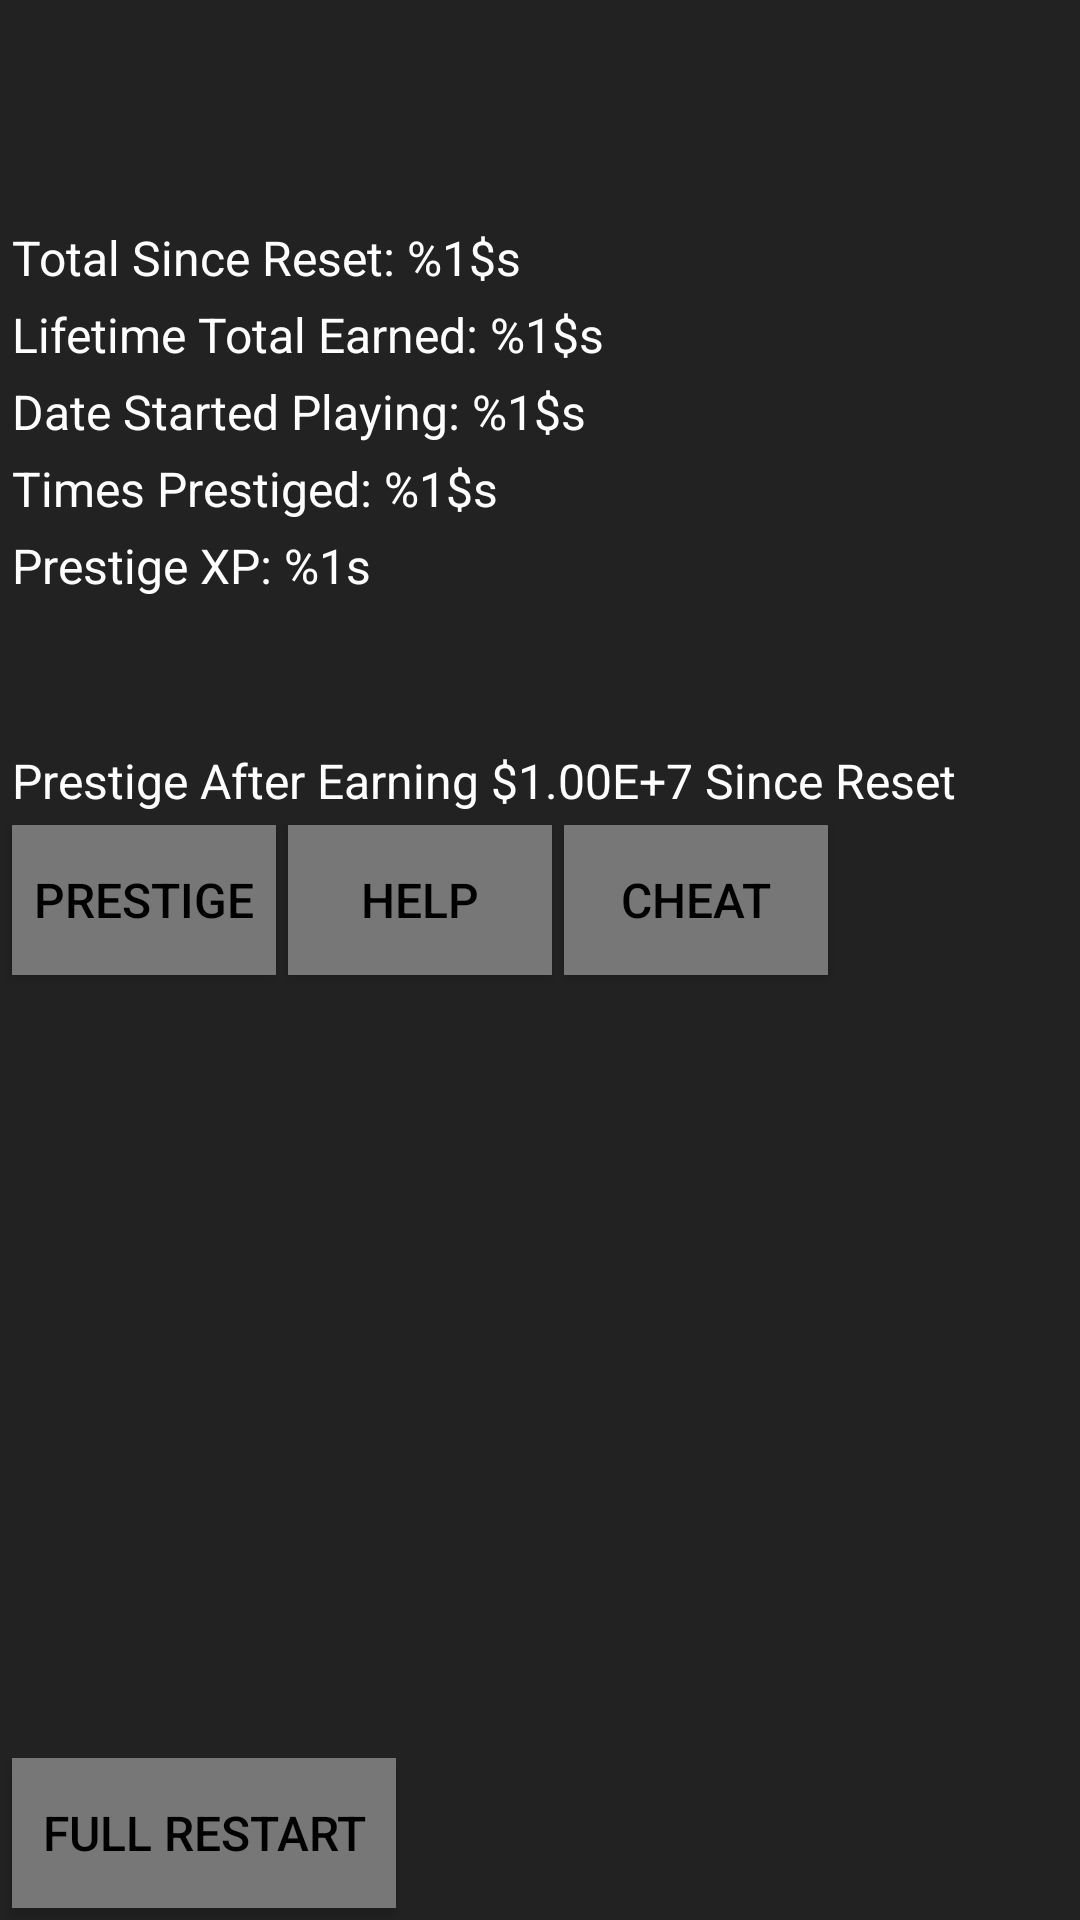

Produce the Android XML layout that renders to this screen, including the resource entries it uses.
<!-- AndroidManifest.xml: application theme AppTheme -->
<!-- res/layout/stats_fragment.xml -->
<?xml version="1.0" encoding="utf-8"?>
<RelativeLayout xmlns:android="http://schemas.android.com/apk/res/android"
                xmlns:tools="http://schemas.android.com/tools"
                android:layout_width="match_parent"
                android:layout_height="match_parent"
                tools:context=".View.StatsFragment"
                android:id="@+id/layout">


    <TextView
        android:id="@+id/total_since_reset"
        android:layout_width="match_parent"
        android:layout_height="wrap_content"
        android:layout_marginTop="75dp"
        android:layout_marginStart="4dp"
        android:textSize="16sp"
        android:textColor="@android:color/white"
        android:text="@string/totalSinceReset"/>

    <TextView
        android:id="@+id/lifetime_total"
        android:layout_width="match_parent"
        android:layout_height="wrap_content"
        android:layout_marginStart="4dp"
        android:layout_marginTop="4dp"
        android:layout_below="@id/total_since_reset"
        android:text="@string/lifetimeTotal"
        android:textColor="@android:color/white"
        android:textSize="16sp"/>

    <TextView
        android:id="@+id/date_started"
        android:layout_width="match_parent"
        android:layout_height="wrap_content"
        android:layout_marginStart="4dp"
        android:layout_marginTop="4dp"
        android:layout_below="@id/lifetime_total"
        android:text="@string/dateStarted"
        android:textColor="@android:color/white"
        android:textSize="16sp"/>

    <TextView
        android:id="@+id/times_reset"
        android:layout_width="match_parent"
        android:layout_height="wrap_content"
        android:layout_marginStart="4dp"
        android:layout_marginTop="4dp"
        android:layout_below="@id/date_started"
        android:text="@string/timesReset"
        android:textColor="@android:color/white"
        android:textSize="16sp"/>

    <TextView
        android:id="@+id/prestigeXP"
        android:layout_width="match_parent"
        android:layout_height="wrap_content"
        android:layout_marginStart="4dp"
        android:layout_marginTop="4dp"
        android:layout_below="@id/times_reset"
        android:text="@string/prestigeXP"
        android:textColor="@android:color/white"
        android:textSize="16sp"/>

    <TextView
        android:id="@+id/prestigeMessage"
        android:layout_width="wrap_content"
        android:layout_height="wrap_content"
        android:layout_marginStart="4dp"
        android:layout_marginEnd="4dp"
        android:layout_marginTop="50dp"
        android:layout_below="@id/prestigeXP"
        android:text="@string/prestigeMessage"
        android:textColor="@android:color/white"
        android:textSize="16sp"/>

    <Button
        android:id="@+id/restart_button"
        android:layout_width="wrap_content"
        android:layout_height="50dp"
        android:layout_below="@id/prestigeMessage"
        android:layout_marginTop="4dp"
        android:layout_marginStart="4dp"
        android:background="@drawable/custom_button"
        android:clickable="true"
        android:focusable="true"
        android:textColor="@android:color/black"
        android:textSize="16sp"
        android:text="@string/prestige"/>

    <Button
        android:id="@+id/help_button"
        android:layout_width="wrap_content"
        android:layout_height="50dp"
        android:layout_below="@+id/prestigeMessage"
        android:layout_toEndOf="@+id/restart_button"
        android:layout_marginTop="4dp"
        android:layout_marginStart="4dp"
        android:background="@drawable/custom_button"
        android:clickable="true"
        android:focusable="true"
        android:textColor="@android:color/black"
        android:textSize="16sp"
        android:text="@string/help"/>

    <Button
        android:id="@+id/cheat_button"
        android:layout_width="wrap_content"
        android:layout_height="50dp"
        android:layout_below="@+id/prestigeMessage"
        android:layout_toEndOf="@+id/help_button"
        android:layout_marginTop="4dp"
        android:layout_marginStart="4dp"
        android:background="@drawable/custom_button"
        android:clickable="true"
        android:focusable="true"
        android:textColor="@android:color/black"
        android:textSize="16sp"
        android:text="cheat"/>

    <Button
        android:id="@+id/full_restart_button"
        android:layout_width="wrap_content"
        android:layout_height="50dp"
        android:layout_alignParentBottom="true"
        android:layout_marginBottom="4dp"
        android:layout_marginStart="4dp"
        android:background="@drawable/custom_button"
        android:clickable="true"
        android:focusable="true"
        android:textColor="@android:color/black"
        android:textSize="16sp"
        android:paddingStart="10dp"
        android:paddingEnd="10dp"
        android:text="@string/fullRestart"/>






</RelativeLayout>
<!-- resources referenced by this layout -->
<resources>
  <!-- drawable custom_button (drawable) -->
  <?xml version="1.0" encoding="utf-8"?>
  <selector xmlns:android="http://schemas.android.com/apk/res/android">
      <item android:state_pressed="true" android:drawable="@color/colorPrimary" />
      <item android:state_focused="true" android:drawable="@color/colorPrimary" />
      <item android:drawable="@color/buttonColor"/>
  </selector>
  <string name="dateStarted">Date Started Playing: %1$s</string>
  <string name="fullRestart">Full Restart</string>
  <string name="help">Help</string>
  <string name="lifetimeTotal">Lifetime Total Earned: %1$s</string>
  <string name="prestige">Prestige</string>
  <string name="prestigeMessage">Prestige After Earning $1.00E+7 Since Reset</string>
  <string name="prestigeXP">Prestige XP: %1s</string>
  <string name="timesReset">Times Prestiged: %1$s</string>
  <string name="totalSinceReset">Total Since Reset: %1$s</string>
  <style name="AppTheme" parent="Theme.AppCompat.Light.DarkActionBar">
          <item name="windowNoTitle">true</item>
          <item name="windowActionBar">false</item>
          <item name="colorPrimary">@color/colorPrimary</item>
          <item name="colorPrimaryDark">@color/colorPrimaryDark</item>
          <item name="colorAccent">@color/colorAccent</item>
          <item name="android:windowBackground">@color/background</item>
      </style>
  <color name="colorPrimary">#125688</color>
  <color name="buttonColor">#777777</color>
  <color name="colorPrimaryDark">#125688</color>
  <color name="colorAccent">#c8e8ff</color>
  <color name="background">#222222</color>
</resources>
